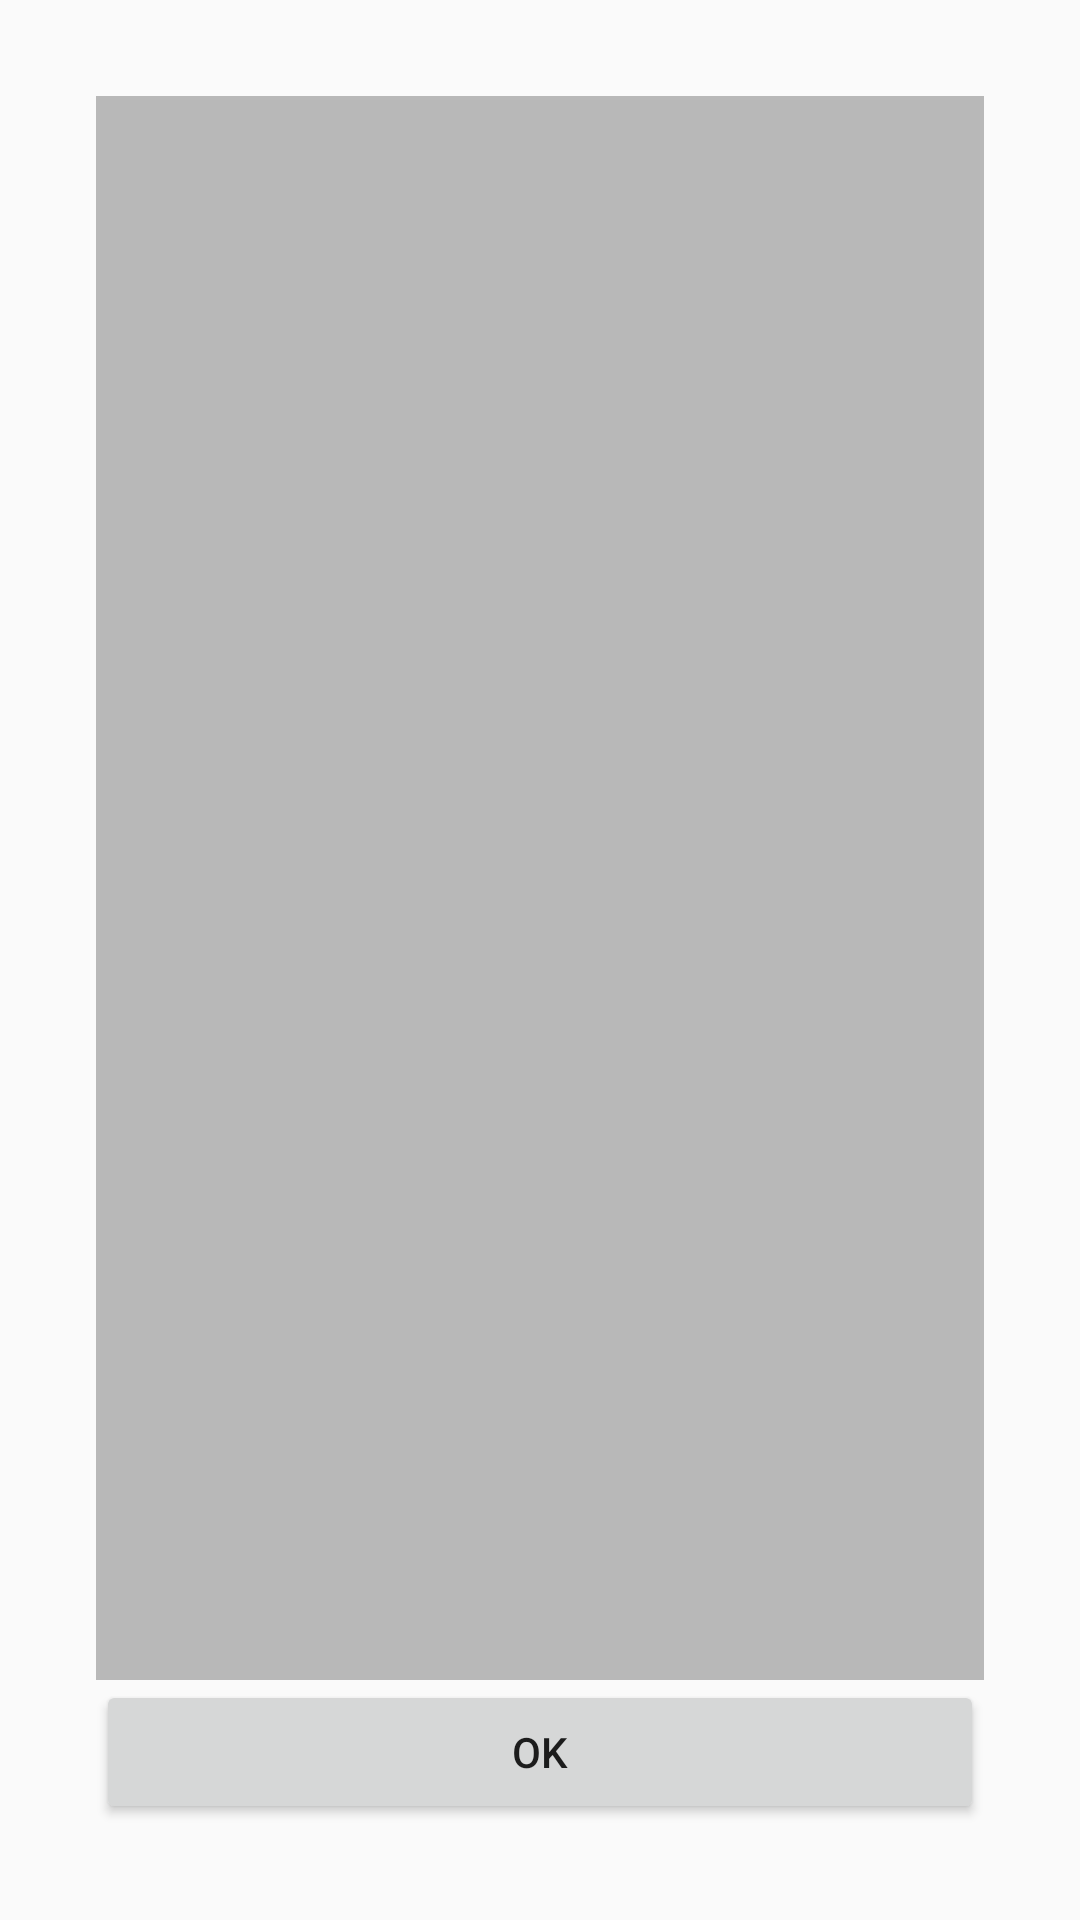

Layout XML and referenced resources for this Android screen:
<!-- AndroidManifest.xml: application theme Theme.AppCompat.Light.NoActionBar -->
<!-- res/layout/help_activity.xml -->
<?xml version="1.0" encoding="utf-8"?>
<android.support.constraint.ConstraintLayout xmlns:android="http://schemas.android.com/apk/res/android"
    xmlns:app="http://schemas.android.com/apk/res-auto"
    xmlns:tools="http://schemas.android.com/tools"
    android:layout_width="match_parent"
    android:layout_height="match_parent"
    android:padding="0dp"
    >

    <ImageView
        android:id="@+id/background_image"
        android:layout_width="match_parent"
        android:layout_height="match_parent"
        android:scaleType="centerCrop"
        app:layout_constraintStart_toStartOf="parent"
        app:layout_constraintTop_toTopOf="parent" />

    <FrameLayout
        android:layout_width="0dp"
        android:layout_height="0dp"
        android:layout_marginEnd="32dp"
        android:layout_marginLeft="32dp"
        android:layout_marginRight="32dp"
        android:layout_marginStart="32dp"
        android:layout_marginTop="32dp"
        android:background="#44000000"
        app:layout_constraintBottom_toTopOf="@android:id/closeButton"
        app:layout_constraintEnd_toEndOf="parent"
        app:layout_constraintStart_toStartOf="parent"
        app:layout_constraintTop_toTopOf="parent">

        <ScrollView
            android:layout_width="match_parent"
            android:layout_height="wrap_content"
            android:padding="8dp"
            app:layout_constraintBottom_toBottomOf="parent"
            app:layout_constraintEnd_toEndOf="parent"
            app:layout_constraintHorizontal_bias="0.0"
            app:layout_constraintStart_toStartOf="parent"
            app:layout_constraintTop_toTopOf="parent"
            app:layout_constraintVertical_bias="0.0">

            <TextView
                android:id="@+id/help_html"
                style="@style/NormalWhiteText"
                android:layout_width="match_parent"
                android:layout_height="wrap_content"
                tools:text="help text" />
        </ScrollView>
    </FrameLayout>

    <Button
        android:id="@android:id/closeButton"
        style="@style/SE4XButton"
        android:layout_width="0dp"
        android:layout_height="wrap_content"
        android:layout_marginBottom="32dp"
        android:layout_marginEnd="32dp"
        android:layout_marginLeft="32dp"
        android:layout_marginRight="32dp"
        android:layout_marginStart="32dp"
        android:text="@string/ok"
        app:layout_constraintBottom_toBottomOf="parent"
        app:layout_constraintEnd_toEndOf="parent"
        app:layout_constraintHorizontal_bias="0.0"
        app:layout_constraintStart_toStartOf="parent" />


</android.support.constraint.ConstraintLayout>
<!-- resources referenced by this layout -->
<resources>
  <string name="ok">Ok</string>
  <style name="NormalWhiteText" parent="NormalText">
          <item name="android:textColor">#ffffff</item>
      </style>
  <style name="SE4XButton" parent="Widget.AppCompat.Button">
          <item name="background">@android:color/darker_gray</item>
          <item name="android:textSize">@dimen/SmallerTextSize</item>
          <item name="android:textAllCaps">true</item>
      </style>
  <style name="NormalText" parent="TextAppearance.AppCompat">
          <item name="android:textSize">@dimen/NormalTextSize</item>
      </style>
  <dimen name="SmallerTextSize">14sp</dimen>
  <dimen name="NormalTextSize">18sp</dimen>
</resources>
